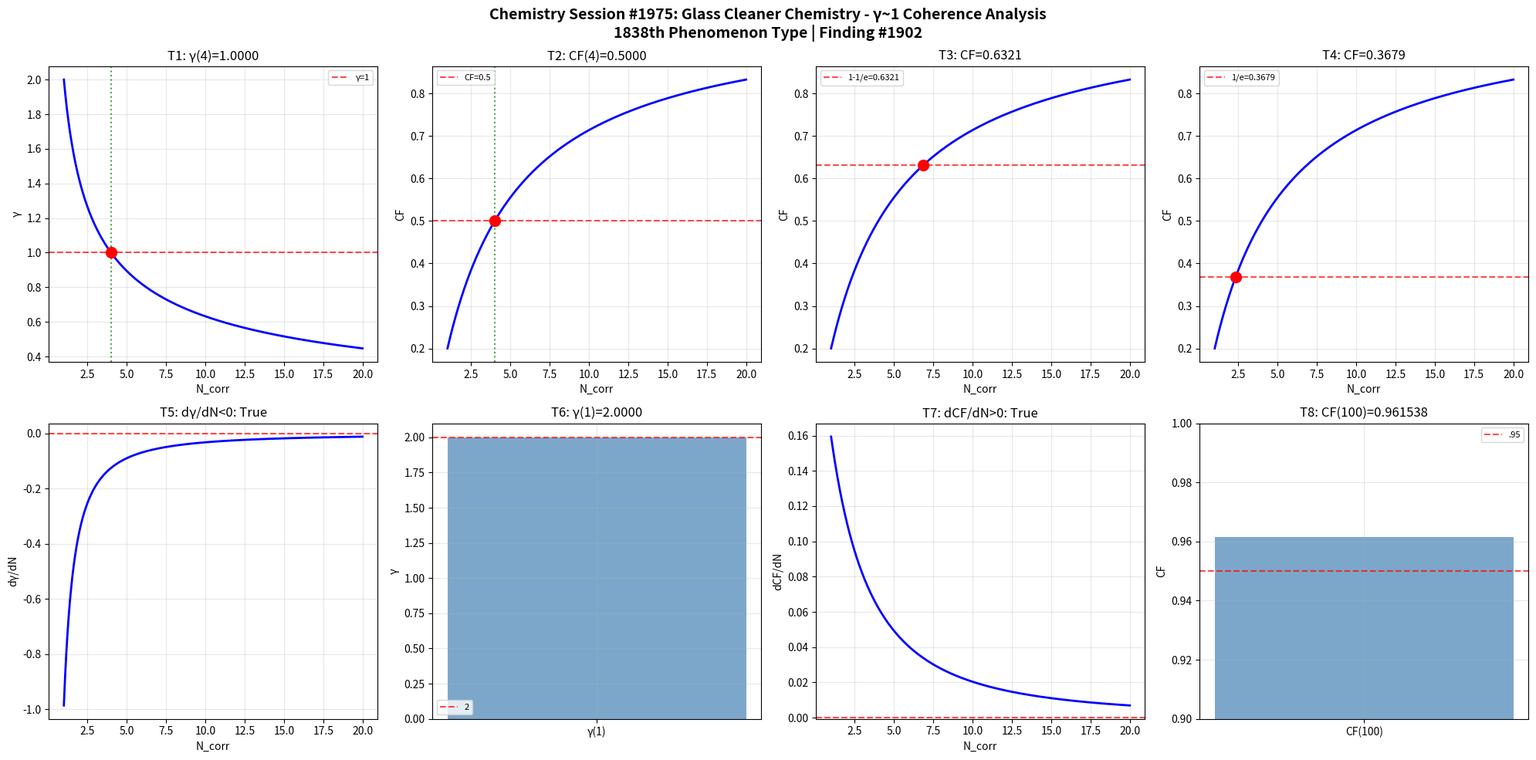

This chart was generated by the following Python code: (Note: this script raises an exception after producing the figure.)
import numpy as np
import matplotlib
matplotlib.use('Agg')
import matplotlib.pyplot as plt

def gamma(N_corr): return 2.0 / np.sqrt(N_corr)
def coherence_fraction(g): return 1.0 / (1.0 + g**2)

N = np.linspace(1, 20, 1000); g = gamma(N); cf = coherence_fraction(g)
fig, axes = plt.subplots(2, 4, figsize=(20, 10))
fig.suptitle('Chemistry Session #1975: Glass Cleaner Chemistry - γ~1 Coherence Analysis\n1838th Phenomenon Type | Finding #1902', fontsize=14, fontweight='bold')

ax=axes[0,0]; g4=gamma(4); ax.axhline(y=1,color='r',ls='--',alpha=.7,label='γ=1'); ax.plot(N,g,'b-',lw=2); ax.axvline(x=4,color='g',ls=':',alpha=.7); ax.plot(4,g4,'ro',ms=10); ax.set_xlabel('N_corr'); ax.set_ylabel('γ'); ax.set_title(f'T1: γ(4)={g4:.4f}'); ax.legend(fontsize=8); ax.grid(True,alpha=.3); t1=abs(g4-1)<1e-10
ax=axes[0,1]; c4=coherence_fraction(gamma(4)); ax.plot(N,cf,'b-',lw=2); ax.axhline(y=.5,color='r',ls='--',alpha=.7,label='CF=0.5'); ax.axvline(x=4,color='g',ls=':',alpha=.7); ax.plot(4,c4,'ro',ms=10); ax.set_xlabel('N_corr'); ax.set_ylabel('CF'); ax.set_title(f'T2: CF(4)={c4:.4f}'); ax.legend(fontsize=8); ax.grid(True,alpha=.3); t2=abs(c4-.5)<1e-10
ax=axes[0,2]; tc3=1-1/np.e; Nc3=4/(1/tc3-1); cc3=coherence_fraction(gamma(Nc3)); ax.plot(N,cf,'b-',lw=2); ax.axhline(y=tc3,color='r',ls='--',alpha=.7,label=f'1-1/e={tc3:.4f}'); ax.plot(Nc3,cc3,'ro',ms=10); ax.set_xlabel('N_corr'); ax.set_ylabel('CF'); ax.set_title(f'T3: CF={cc3:.4f}'); ax.legend(fontsize=8); ax.grid(True,alpha=.3); t3=abs(cc3-tc3)<1e-10
ax=axes[0,3]; tc4=1/np.e; Nc4=4/(1/tc4-1); cc4=coherence_fraction(gamma(Nc4)); ax.plot(N,cf,'b-',lw=2); ax.axhline(y=tc4,color='r',ls='--',alpha=.7,label=f'1/e={tc4:.4f}'); ax.plot(Nc4,cc4,'ro',ms=10); ax.set_xlabel('N_corr'); ax.set_ylabel('CF'); ax.set_title(f'T4: CF={cc4:.4f}'); ax.legend(fontsize=8); ax.grid(True,alpha=.3); t4=abs(cc4-tc4)<1e-10
ax=axes[1,0]; dg=np.diff(g)/np.diff(N); ax.plot(N[:-1],dg,'b-',lw=2); ax.axhline(y=0,color='r',ls='--',alpha=.7); ax.set_xlabel('N_corr'); ax.set_ylabel('dγ/dN'); ax.set_title(f'T5: dγ/dN<0: {np.all(dg<0)}'); ax.grid(True,alpha=.3); t5=bool(np.all(dg<0))
ax=axes[1,1]; g1=gamma(1); ax.bar(['γ(1)'],[g1],color='steelblue',alpha=.7); ax.axhline(y=2,color='r',ls='--',alpha=.7,label='2'); ax.set_ylabel('γ'); ax.set_title(f'T6: γ(1)={g1:.4f}'); ax.legend(fontsize=8); ax.grid(True,alpha=.3); t6=abs(g1-2)<1e-10
ax=axes[1,2]; dc=np.diff(cf)/np.diff(N); ax.plot(N[:-1],dc,'b-',lw=2); ax.axhline(y=0,color='r',ls='--',alpha=.7); ax.set_xlabel('N_corr'); ax.set_ylabel('dCF/dN'); ax.set_title(f'T7: dCF/dN>0: {np.all(dc>0)}'); ax.grid(True,alpha=.3); t7=bool(np.all(dc>0))
ax=axes[1,3]; c100=coherence_fraction(gamma(100)); ax.bar(['CF(100)'],[c100],color='steelblue',alpha=.7); ax.axhline(y=.95,color='r',ls='--',alpha=.7,label='.95'); ax.set_ylim(.9,1); ax.set_ylabel('CF'); ax.set_title(f'T8: CF(100)={c100:.6f}'); ax.legend(fontsize=8); ax.grid(True,alpha=.3); t8=c100>.95

plt.tight_layout(); plt.savefig('/mnt/c/exe/projects/ai-agents/Synchronism/simulations/chemistry/glass_cleaner_chemistry_coherence.png',dpi=150,bbox_inches='tight'); plt.close()
r=[t1,t2,t3,t4,t5,t6,t7,t8]; print(f"Session #1975: {sum(r)}/8 validated"); print(f"  {r}")
